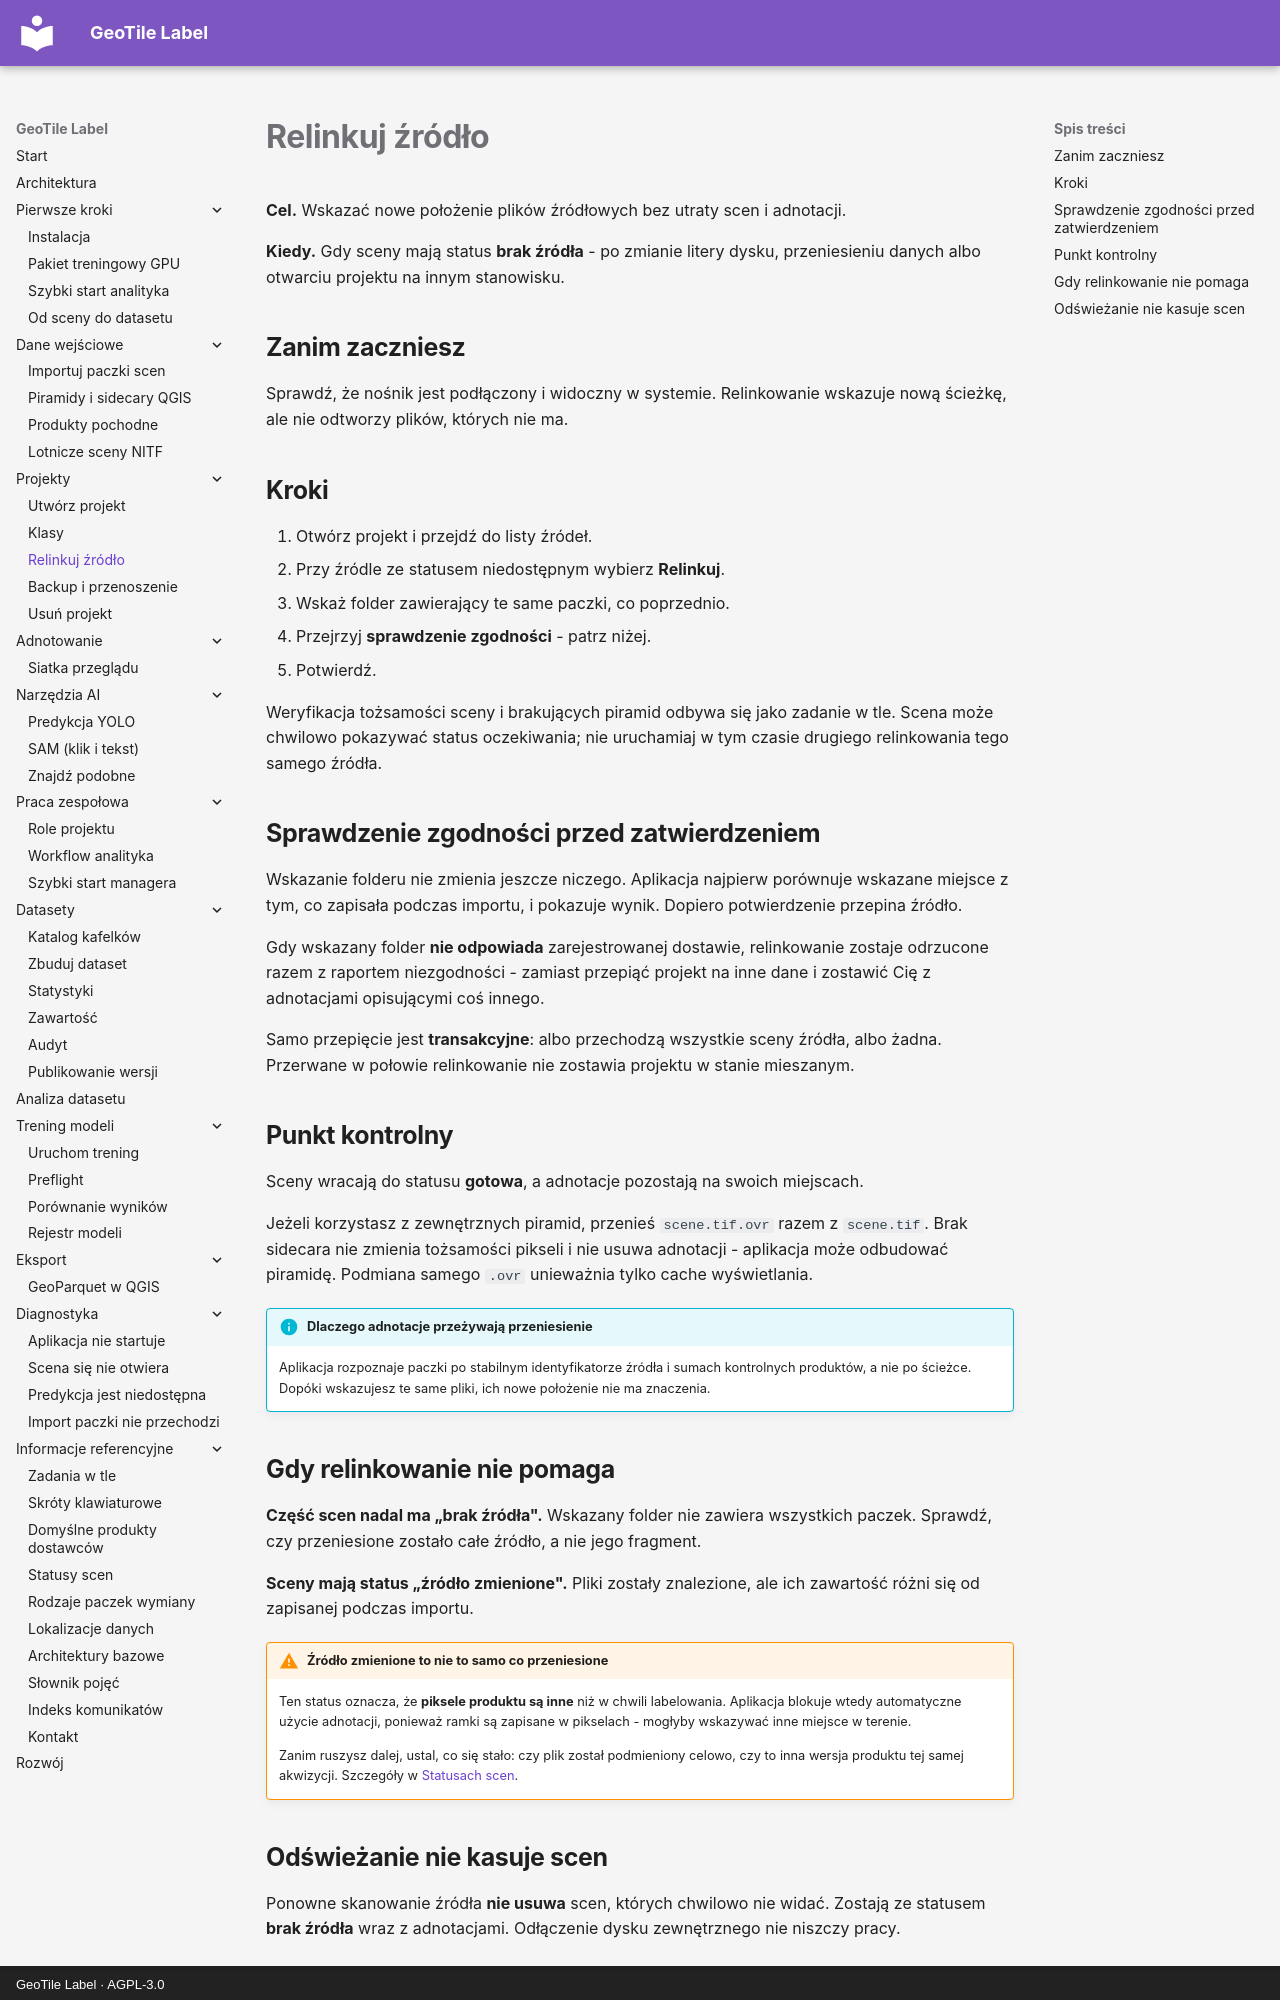

repository: jakubslesinski/geotile-label · page: projects/relinkuj-zrodlo.html · generator: mkdocs · copyright: GeoTile Label · AGPL-3.0

# Relinkuj źródło

**Cel.** Wskazać nowe położenie plików źródłowych bez utraty scen i adnotacji.

**Kiedy.** Gdy sceny mają status **brak źródła** - po zmianie litery dysku,
przeniesieniu danych albo otwarciu projektu na innym stanowisku.

## Zanim zaczniesz

Sprawdź, że nośnik jest podłączony i widoczny w systemie. Relinkowanie wskazuje nową
ścieżkę, ale nie odtworzy plików, których nie ma.

## Kroki

1. Otwórz projekt i przejdź do listy źródeł.
2. Przy źródle ze statusem niedostępnym wybierz **Relinkuj**.
3. Wskaż folder zawierający te same paczki, co poprzednio.
4. Przejrzyj **sprawdzenie zgodności** - patrz niżej.
5. Potwierdź.

Weryfikacja tożsamości sceny i brakujących piramid odbywa się jako zadanie w tle.
Scena może chwilowo pokazywać status oczekiwania; nie uruchamiaj w tym czasie drugiego
relinkowania tego samego źródła.

## Sprawdzenie zgodności przed zatwierdzeniem

Wskazanie folderu nie zmienia jeszcze niczego. Aplikacja najpierw porównuje wskazane
miejsce z tym, co zapisała podczas importu, i pokazuje wynik. Dopiero potwierdzenie
przepina źródło.

Gdy wskazany folder **nie odpowiada** zarejestrowanej dostawie, relinkowanie zostaje
odrzucone razem z raportem niezgodności - zamiast przepiąć projekt na inne dane
i zostawić Cię z adnotacjami opisującymi coś innego.

Samo przepięcie jest **transakcyjne**: albo przechodzą wszystkie sceny źródła, albo
żadna. Przerwane w połowie relinkowanie nie zostawia projektu w stanie mieszanym.

## Punkt kontrolny

Sceny wracają do statusu **gotowa**, a adnotacje pozostają na swoich miejscach.

Jeżeli korzystasz z zewnętrznych piramid, przenieś `scene.tif.ovr` razem z
`scene.tif`. Brak sidecara nie zmienia tożsamości pikseli i nie usuwa adnotacji -
aplikacja może odbudować piramidę. Podmiana samego `.ovr` unieważnia tylko cache
wyświetlania.

!!! info "Dlaczego adnotacje przeżywają przeniesienie"

    Aplikacja rozpoznaje paczki po stabilnym identyfikatorze źródła i sumach
    kontrolnych produktów, a nie po ścieżce. Dopóki wskazujesz te same pliki, ich
    nowe położenie nie ma znaczenia.

## Gdy relinkowanie nie pomaga

**Część scen nadal ma „brak źródła".** Wskazany folder nie zawiera wszystkich paczek.
Sprawdź, czy przeniesione zostało całe źródło, a nie jego fragment.

**Sceny mają status „źródło zmienione".** Pliki zostały znalezione, ale ich zawartość
różni się od zapisanej podczas importu.

!!! warning "Źródło zmienione to nie to samo co przeniesione"

    Ten status oznacza, że **piksele produktu są inne** niż w chwili labelowania.
    Aplikacja blokuje wtedy automatyczne użycie adnotacji, ponieważ ramki są zapisane
    w pikselach - mogłyby wskazywać inne miejsce w terenie.

    Zanim ruszysz dalej, ustal, co się stało: czy plik został podmieniony celowo, czy
    to inna wersja produktu tej samej akwizycji. Szczegóły w
    [Statusach scen](../reference/statusy-scen.md).
